Run: headless pygame with SDL's dummy video driver; simulated clock (each Clock.tick advances the game by its frame time, no real sleeping); random seed 0; keys injected as events and as key.get_pressed() state; no mouse input.
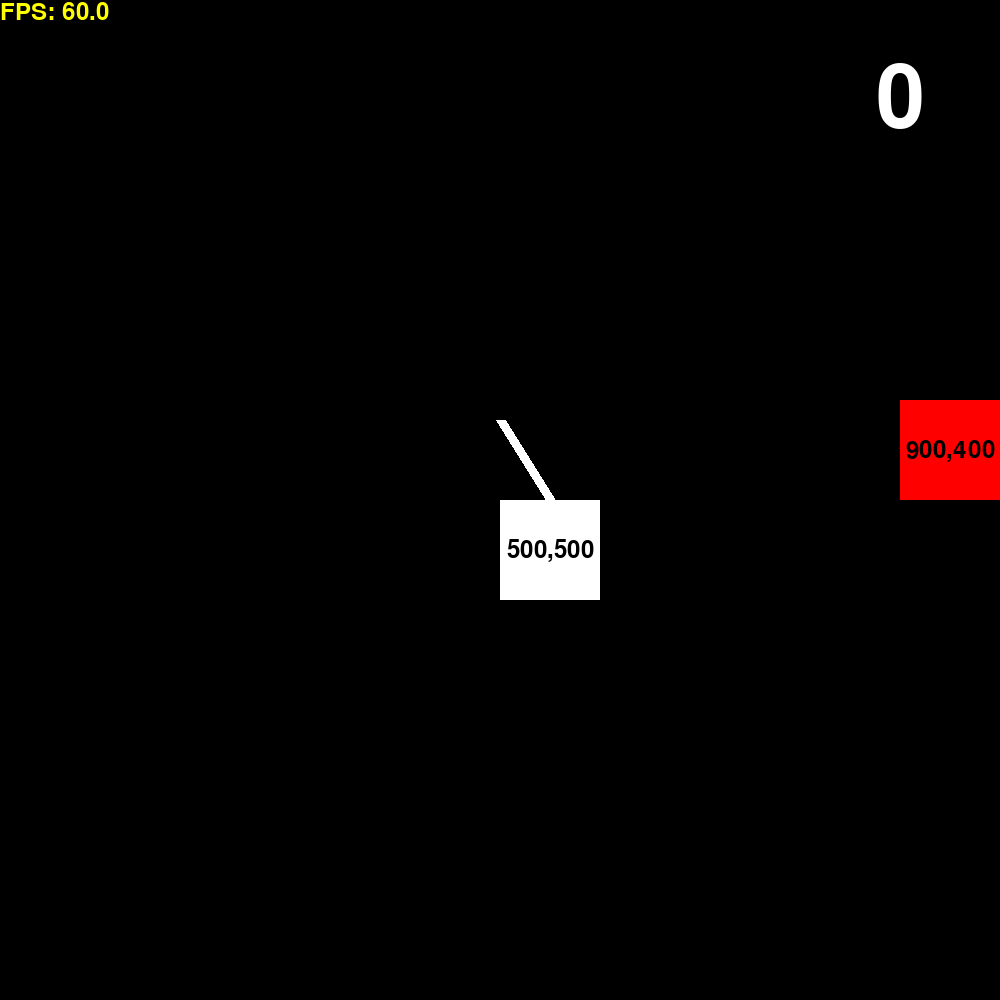
Frame 1 of 4 · flips 1–60 · no input
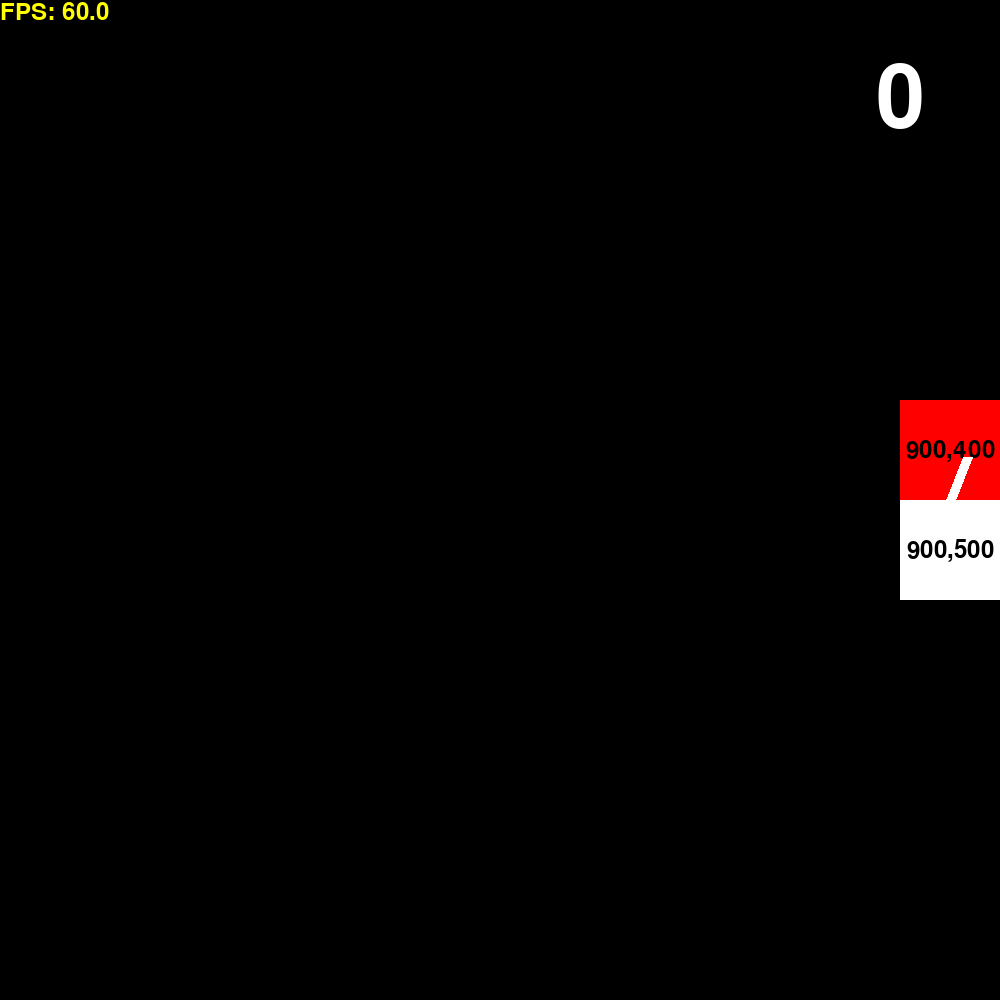
Frame 2 of 4 · flips 61–180 · tapped SPACE, RETURN · held RIGHT (→), D
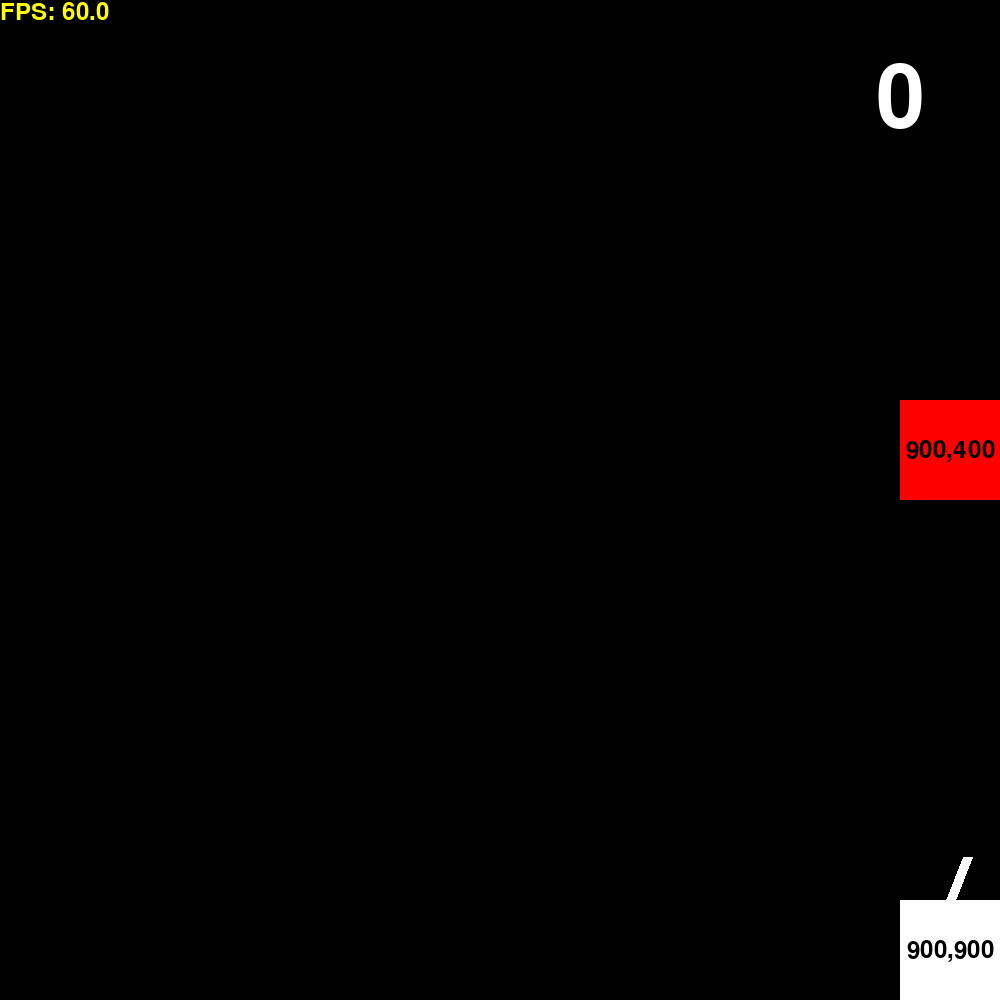
Frame 3 of 4 · flips 181–300 · held DOWN (↓), S
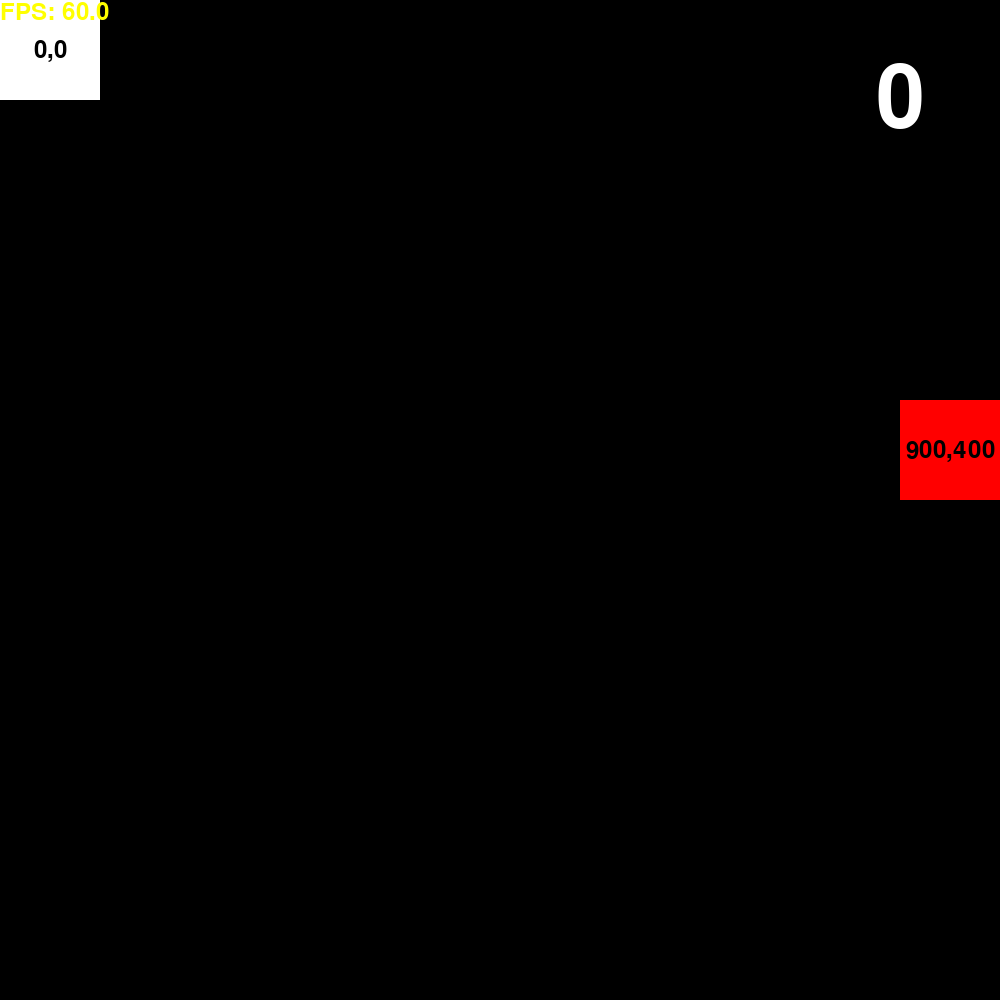
Frame 4 of 4 · flips 301–420 · held LEFT (←), A, UP (↑), W

The pygame program that drew these frames:

import math
import pygame
import random
import sys

# Initialize Pygame
pygame.init()

DEBUG = True

# Set up some constants
SQUARE_HEIGHT = 100
SQUARE_WIDTH = 100
WIDTH, HEIGHT = SQUARE_WIDTH * 10, SQUARE_HEIGHT * 10  # Screen dimensions
FPS = 10  # Frames per second
SPEED = 100  # Speed of the object

color = (255,255,255) # initial color of object

# Set up the display
screen = pygame.display.set_mode((WIDTH, HEIGHT))

# Set up the object
object_pos = [WIDTH // 2, HEIGHT // 2]
apple_pos = [round(random.randint(0, WIDTH - SQUARE_WIDTH),-2), round(random.randint(0, HEIGHT - SQUARE_HEIGHT),-2)]
apples_eaten = 0
gun_angle = 90
gun_end_pos = [0,0]
cannonballs = []

# todo 
# write tail

# Set up the clock
clock = pygame.time.Clock()

def random_position():
    return [round(random.randint(0, WIDTH - SQUARE_WIDTH),-2), round(random.randint(0, HEIGHT - SQUARE_HEIGHT),-2)]
def draw_background():
    screen.fill((0, 0, 0))  # Fill the screen with black
def draw_score():
    # Apples eaten
    font = pygame.font.Font(None,128)
    text = font.render(str(apples_eaten),True,(255,255,255))
    text_pos = text.get_rect(center=(WIDTH - SQUARE_WIDTH, SQUARE_HEIGHT))
    screen.blit(text,text_pos)
def draw_object():
    # pygame.draw.circle(screen, (255, 255, 255), object_pos, 20)
    pygame.draw.rect(screen, color, pygame.Rect(object_pos[0], object_pos[1], SQUARE_HEIGHT,SQUARE_WIDTH))  # Draw the object

    if DEBUG:
         # Set up the font and render the position text
        font = pygame.font.Font(None, 36)
        text = font.render(f'{object_pos[0]},{object_pos[1]}', True, (0, 0, 0))

        # Calculate the position for the text
        text_pos = text.get_rect(center=(object_pos[0] + SQUARE_WIDTH // 2, object_pos[1] + SQUARE_HEIGHT // 2))

        # Draw the text
        screen.blit(text, text_pos)
def draw_gun():
    # pygame.draw.circle(screen, (255, 255, 255), object_pos, 20)
    # Draw the gun
    gun_length = 80
    gun_width = 10
    global gun_end_pos
    gun_end_pos = [object_pos[0] + gun_length * math.cos(math.radians(gun_angle)),
                   object_pos[1] - gun_length * math.sin(math.radians(gun_angle))]
    pygame.draw.line(screen, (255, 255, 255), (object_pos[0] + SQUARE_WIDTH//2, object_pos[1] ), gun_end_pos, gun_width)
def draw_apple():
    pygame.draw.rect(screen, (255, 0, 0), pygame.Rect(apple_pos[0], apple_pos[1], SQUARE_HEIGHT,SQUARE_WIDTH))  # Draw the object
    if DEBUG:
         # Set up the font and render the position text
        font = pygame.font.Font(None, 36)
        text = font.render(f'{apple_pos[0]},{apple_pos[1]}', True, (0, 0, 0))

        # Calculate the position for the text
        text_pos = text.get_rect(center=(apple_pos[0] + SQUARE_WIDTH // 2, apple_pos[1] + SQUARE_HEIGHT // 2))

        # Draw the text
        screen.blit(text, text_pos)
def draw_fps():
    font = pygame.font.Font(None, 36)
    text = font.render(f'FPS: {round(clock.get_fps(),2)}', True, (255, 255, 0))
    screen.blit(text, (0, 0))
def draw_cannonballs():
    for cannonball in cannonballs:
        cannonball[0][0] += cannonball[1][0]
        cannonball[0][1] += cannonball[1][1]
        pygame.draw.circle(screen, (255, 255, 255), [int(x) for x in cannonball[0]], 10)
def shoot():
    # Called when space is pressed
    # Spawn a new canonball
    velocity = [5 * math.cos(math.radians(gun_angle)), -5 * math.sin(math.radians(gun_angle))]
    cannonballs.append([list(gun_end_pos), velocity])
def handle_input():
    global gun_angle
    for event in pygame.event.get():
        if DEBUG:
            print(event)
        if event.type == pygame.QUIT:
            pygame.quit()
            sys.exit()
        elif event.type == pygame.KEYDOWN:
            if event.key == pygame.K_SPACE:
                # Spawn a new cannonball
                shoot()

    # Object movement
    keys = pygame.key.get_pressed()
    if keys[pygame.K_LEFT] and object_pos[0] > 0:
        object_pos[0] -= SPEED
    if keys[pygame.K_RIGHT] and object_pos[0] < WIDTH - SQUARE_WIDTH:
        object_pos[0] += SPEED  
    if keys[pygame.K_UP] and object_pos[1] > 0:
        object_pos[1] -= SPEED
    if keys[pygame.K_DOWN] and object_pos[1] < HEIGHT - SQUARE_HEIGHT:
        object_pos[1] += SPEED
    # Gun rotation
    if keys[pygame.K_a]:
        gun_angle = (gun_angle + 2) % 360  # Rotate left
    if keys[pygame.K_d]:
        gun_angle = (gun_angle - 2) % 360  # Rotate right
    gun_angle = max(min(gun_angle, 180), 0)  # Limit angle between 0 (3 o'clock) and 180 (9 o'clock)
def update_color():
    global color
    color = (random.randint(0, 255), random.randint(0, 255), random.randint(0, 255))
def collision_detection():
    # check if apple is eaten
    global apple_pos
    if DEBUG:
        print(object_pos, apple_pos)
    if object_pos[0] == apple_pos[0] and object_pos[1] == apple_pos[1]:
        print("apple eaten")
        global apples_eaten
        apples_eaten += 1
        apple_pos = random_position()
    # check if cannonball hits apple
    for c in cannonballs:
        if c[0] == apple_pos[0] and c[1] == apple_pos[1]:
            print("canonball inside apple!")
            apples_eaten += 1
            apple_pos = random_position()
            cannonballs.remove(c)

# Game loop
while True:
    # Event handling
    
    # update_color()
    handle_input()
    collision_detection()

    # Draw everything
    draw_background()
    draw_apple()
    draw_object()
    draw_gun()
    draw_cannonballs()
    draw_score()
    draw_fps()
    

    # Flip the display
    pygame.display.flip()

    # Cap the frame rate    
    clock.tick(FPS)
